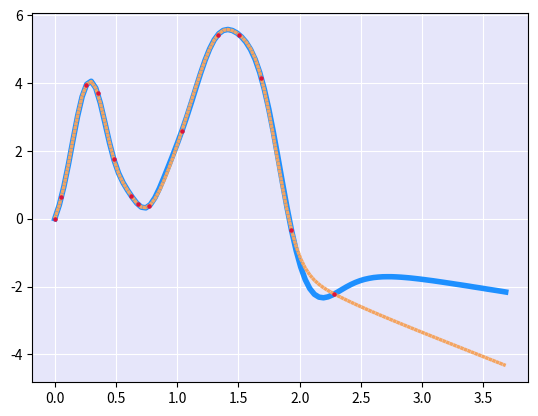

Write Python code to recreate this figure.
# [redacted]
#        Radial Basis Function Interpolation
#             for Non-Linear Data

import numpy as np

import pandas as pd

from scipy.interpolate import Rbf

import matplotlib.pyplot as plt
import matplotlib as mpl

# mpl.use('Qt5Agg')


# Gaussian Kernel
def kernel(x, b):
    arg = pow((4/b) * x, 2)
    return np.exp(-arg)


# Inverse quad Kernel
def kernel_2(x, b):
    arg = pow((16/b) * x, 2)
    return 1/(1+arg)


def kernel_3(r, e):
    arg = pow((16 / e) * r, 2)
    return np.sqrt(1 + arg)


# Datos originales o muestra
# x_0 = np.linspace(-10, 10, num=20).round(4)
# y_0 = np.sin(0.2*pow(x_0,2)).round(4)
x_0 = np.array([0, 0.054, 0.259, 0.350, 0.482, 0.624, 0.679, 0.770, 1.037, 1.333, 1.505,
            1.688, 1.933, 2.283])

y_0 = np.array([0, 0.633, 3.954, 3.697, 1.755, 0.679, 0.422, 0.375, 2.574, 5.428, 5.428,
            4.141, -0.326, -2.220])

# Variables
size = x_0.size
b = 6                   # El valor de la base debe de elegirse de acuerdo al error de la interpolación

# Inicio del metodo para RBF
mainMatrix = np.empty(shape=(size, size))

for row in range(0, size):
    for col in range(0, size):
        mainMatrix[row, col] = kernel_3(x_0[row] - x_0[col], b)


mainMatrix = np.linalg.inv(mainMatrix)              # Matriz inversa

yMatrix = np.vstack(y_0)                            # Matriz de Y
fMatrix = np.empty(shape=size, dtype=np.single)     # Matriz evaluada


# Funcion interpolada
def RBF(x):
    for col in range(size):
        fMatrix[col] = kernel_3(x - x_0[col], b)

    temp = fMatrix @ mainMatrix
    temp = temp @ yMatrix

    return temp


# Datos interpolados
x_1 = np.linspace(0, 3.683, num=100)
y_RBF = np.empty(x_1.size)

for idx in range(x_1.size):
    y_RBF[idx] = RBF(x_1[idx])


# Interpolacion RBF de SciPy
interp_Func = Rbf(x_0, y_0)
y_interp = interp_Func(x_1)


Table_1 = pd.DataFrame(data=[x_0, y_0], index=['X', 'Y']).T
Table_2 = pd.DataFrame(data=[x_1, y_RBF], index=['X', 'Y']).T

plt.plot(x_1, y_RBF, linewidth=4, color="dodgerblue")
plt.plot(x_1, y_interp, linewidth=2.5, color="sandybrown", ls=(0, (1, 0.1)))
plt.scatter(x_0, y_0, s=5, color="crimson", zorder=2)

ax = plt.gca()
ax.set_facecolor('lavender')

plt.grid(c="white")


plt.show()
